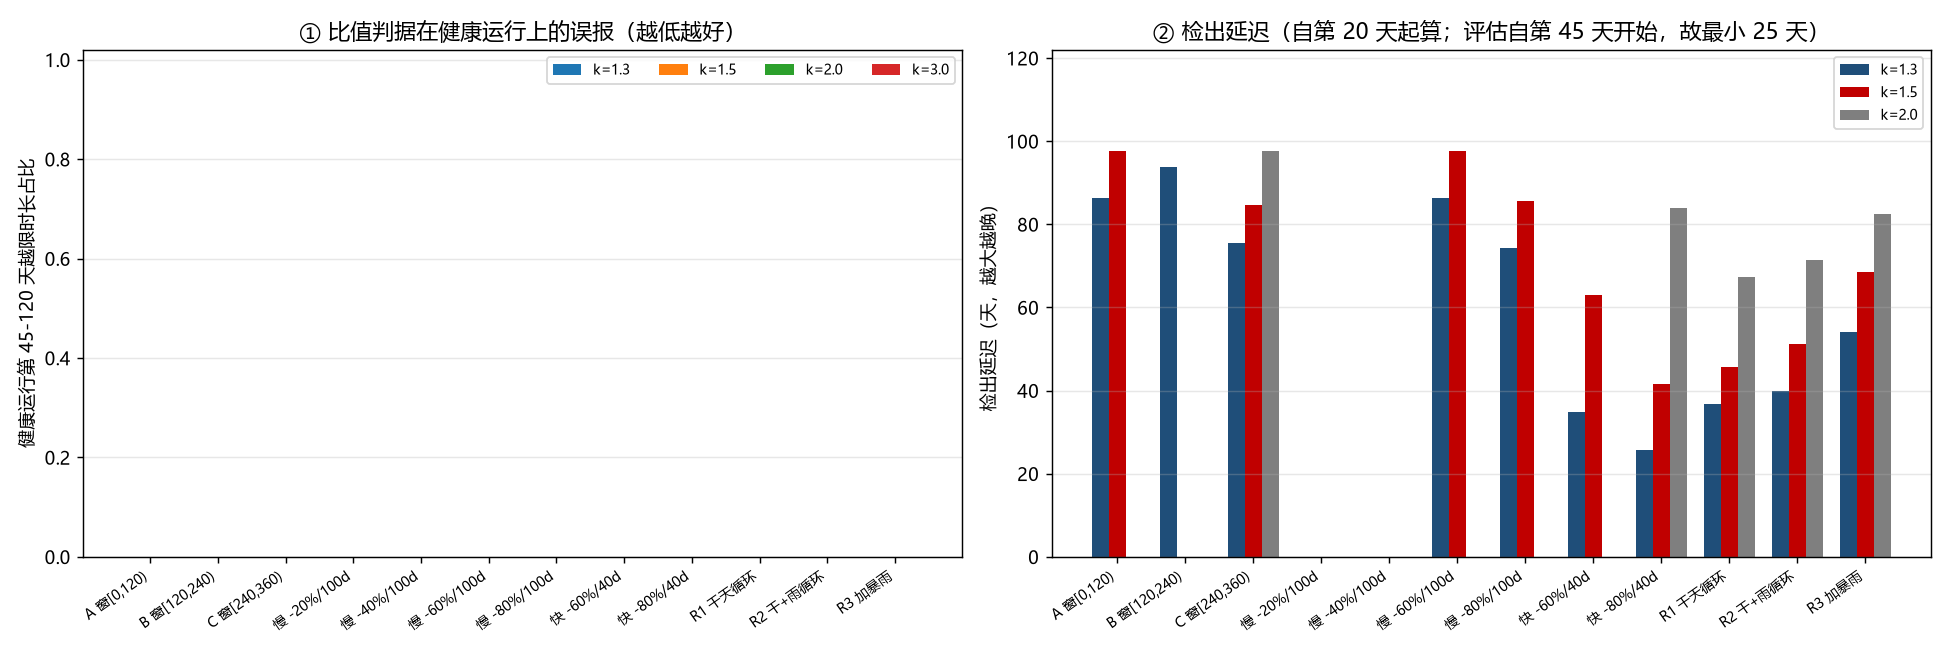

Source data for this figure (header and first rows):
工况, 基线base, 参考窗阈值, 单点事件机_健康误报, 健康越限占比_k1.3, 检出延迟_k1.3, 健康越限占比_k1.5, 检出延迟_k1.5, 健康越限占比_k2.0, 检出延迟_k2.0, 健康越限占比_k3.0, 检出延迟_k3.0
A 窗[0,120), 2.135, 20.18, 0, 0.0, 86.43, 0.0, 97.61, 0.0, , 0.0, 
B 窗[120,240), 2.956, 20.59, 4, 0.0, 93.7, 0.0, , 0.0, , 0.0, 
C 窗[240,360), 2.438, 9.277, 3, 0.0, 75.51, 0.0, 84.74, 0.0, 97.76, 0.0, 
慢 -20%/100d, 2.135, 20.18, 0, 0.0, , 0.0, , 0.0, , 0.0, 
慢 -40%/100d, 2.135, 20.18, 0, 0.0, , 0.0, , 0.0, , 0.0, 
慢 -60%/100d, 2.135, 20.18, 0, 0.0, 86.43, 0.0, 97.61, 0.0, , 0.0, 
慢 -80%/100d, 2.135, 20.18, 0, 0.0, 74.27, 0.0, 85.74, 0.0, , 0.0, 
快 -60%/40d, 2.135, 20.18, 0, 0.0, 34.96, 0.0, 63.01, 0.0, , 0.0, 
快 -80%/40d, 2.135, 20.18, 0, 0.0, 25.75, 0.0, 41.47, 0.0, 83.98, 0.0, 
R1 干天循环, 1.302, 4.934, 26, 0.0, 36.83, 0.0, 45.75, 0.0, 67.36, 0.0, 81.28
R2 干+雨循环, 1.545, 5.392, 18, 0.0, 39.97, 0.0, 51.1, 0.0, 71.33, 0.0, 87.08
R3 加暴雨, 2.165, 6.228, 26, 0.0, 54.12, 0.0, 68.56, 0.0, 82.52, 0.0, 
